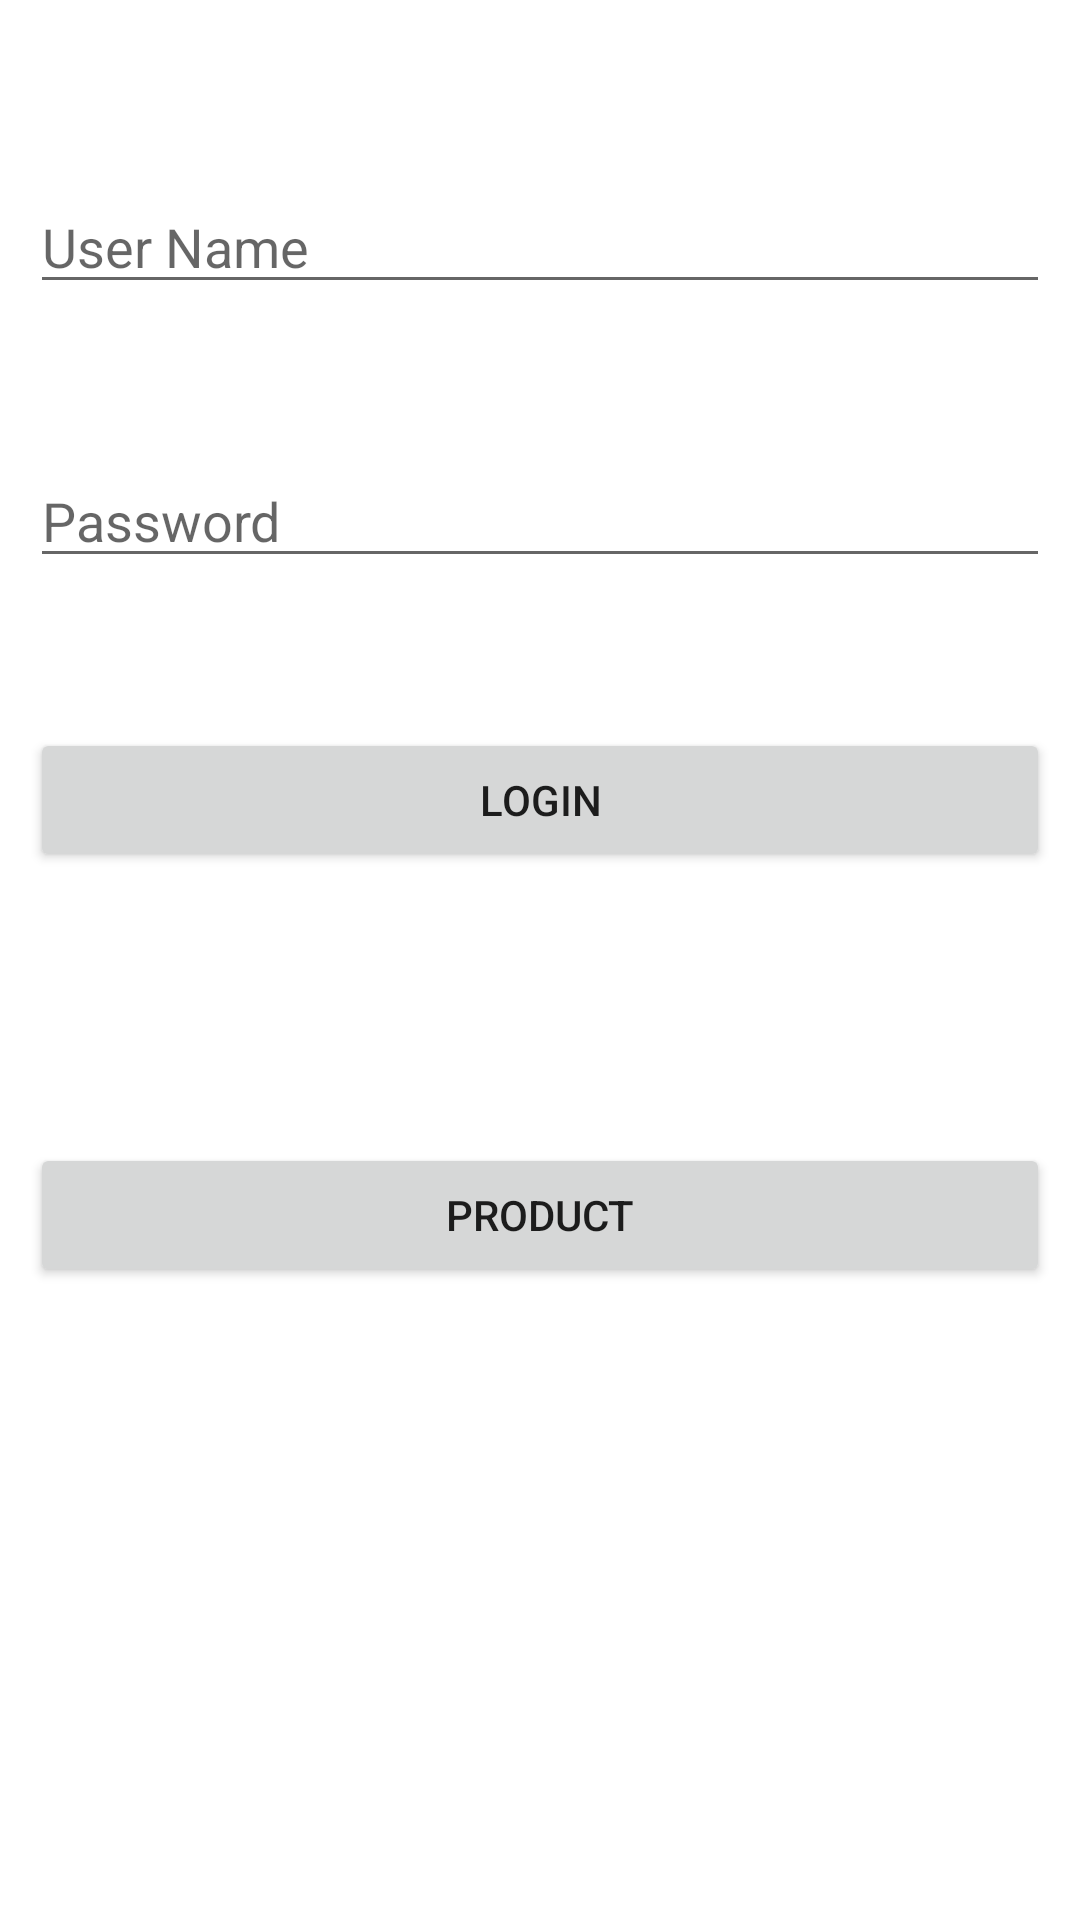

Write the Android layout XML for this screen, with the resource values it uses.
<!-- AndroidManifest.xml: application theme Theme.MyApplicationForProject -->
<!-- res/layout/activity_login.xml -->
<?xml version="1.0" encoding="utf-8"?>
<RelativeLayout xmlns:android="http://schemas.android.com/apk/res/android"
    xmlns:app="http://schemas.android.com/apk/res-auto"
    xmlns:tools="http://schemas.android.com/tools"
    android:layout_width="match_parent"
    android:layout_height="match_parent"
    android:padding="10dp"
    tools:context=".Login">


    <EditText
        android:id="@+id/username1"
        android:layout_width="match_parent"
        android:layout_height="wrap_content"
        android:hint="User Name"
        android:layout_marginTop="50dp"
        />

    <EditText
        android:id="@+id/password1"
        android:layout_width="match_parent"
        android:layout_height="wrap_content"
        android:layout_marginTop="50dp"
        android:hint="Password"
        android:layout_below="@+id/username1"/>


    <Button
        android:id="@+id/btnlogin"
        android:layout_width="match_parent"
        android:layout_height="wrap_content"
        android:text="login"
        android:layout_marginTop="50dp"
        android:layout_below="@+id/password1"
        />

    <Button
        android:id="@+id/btnproduct"
        android:layout_width="match_parent"
        android:layout_height="wrap_content"
        android:layout_alignParentStart="true"
        android:layout_alignParentBottom="true"
        android:layout_marginBottom="201dp"
        android:text="Product" />

</RelativeLayout>
<!-- resources referenced by this layout -->
<resources>
  <style name="Theme.MyApplicationForProject" parent="Theme.MaterialComponents.DayNight.DarkActionBar">
          
          <item name="colorPrimary">@color/purple_500</item>
          <item name="colorPrimaryVariant">@color/purple_700</item>
          <item name="colorOnPrimary">@color/white</item>
          
          <item name="colorSecondary">@color/teal_200</item>
          <item name="colorSecondaryVariant">@color/teal_700</item>
          <item name="colorOnSecondary">@color/black</item>
          
          <item name="android:statusBarColor">?attr/colorPrimaryVariant</item>
          
      </style>
  <color name="purple_500">#FF6200EE</color>
  <color name="purple_700">#FF3700B3</color>
  <color name="white">#FFFFFFFF</color>
  <color name="teal_200">#FF03DAC5</color>
  <color name="teal_700">#FF018786</color>
  <color name="black">#FF000000</color>
</resources>
